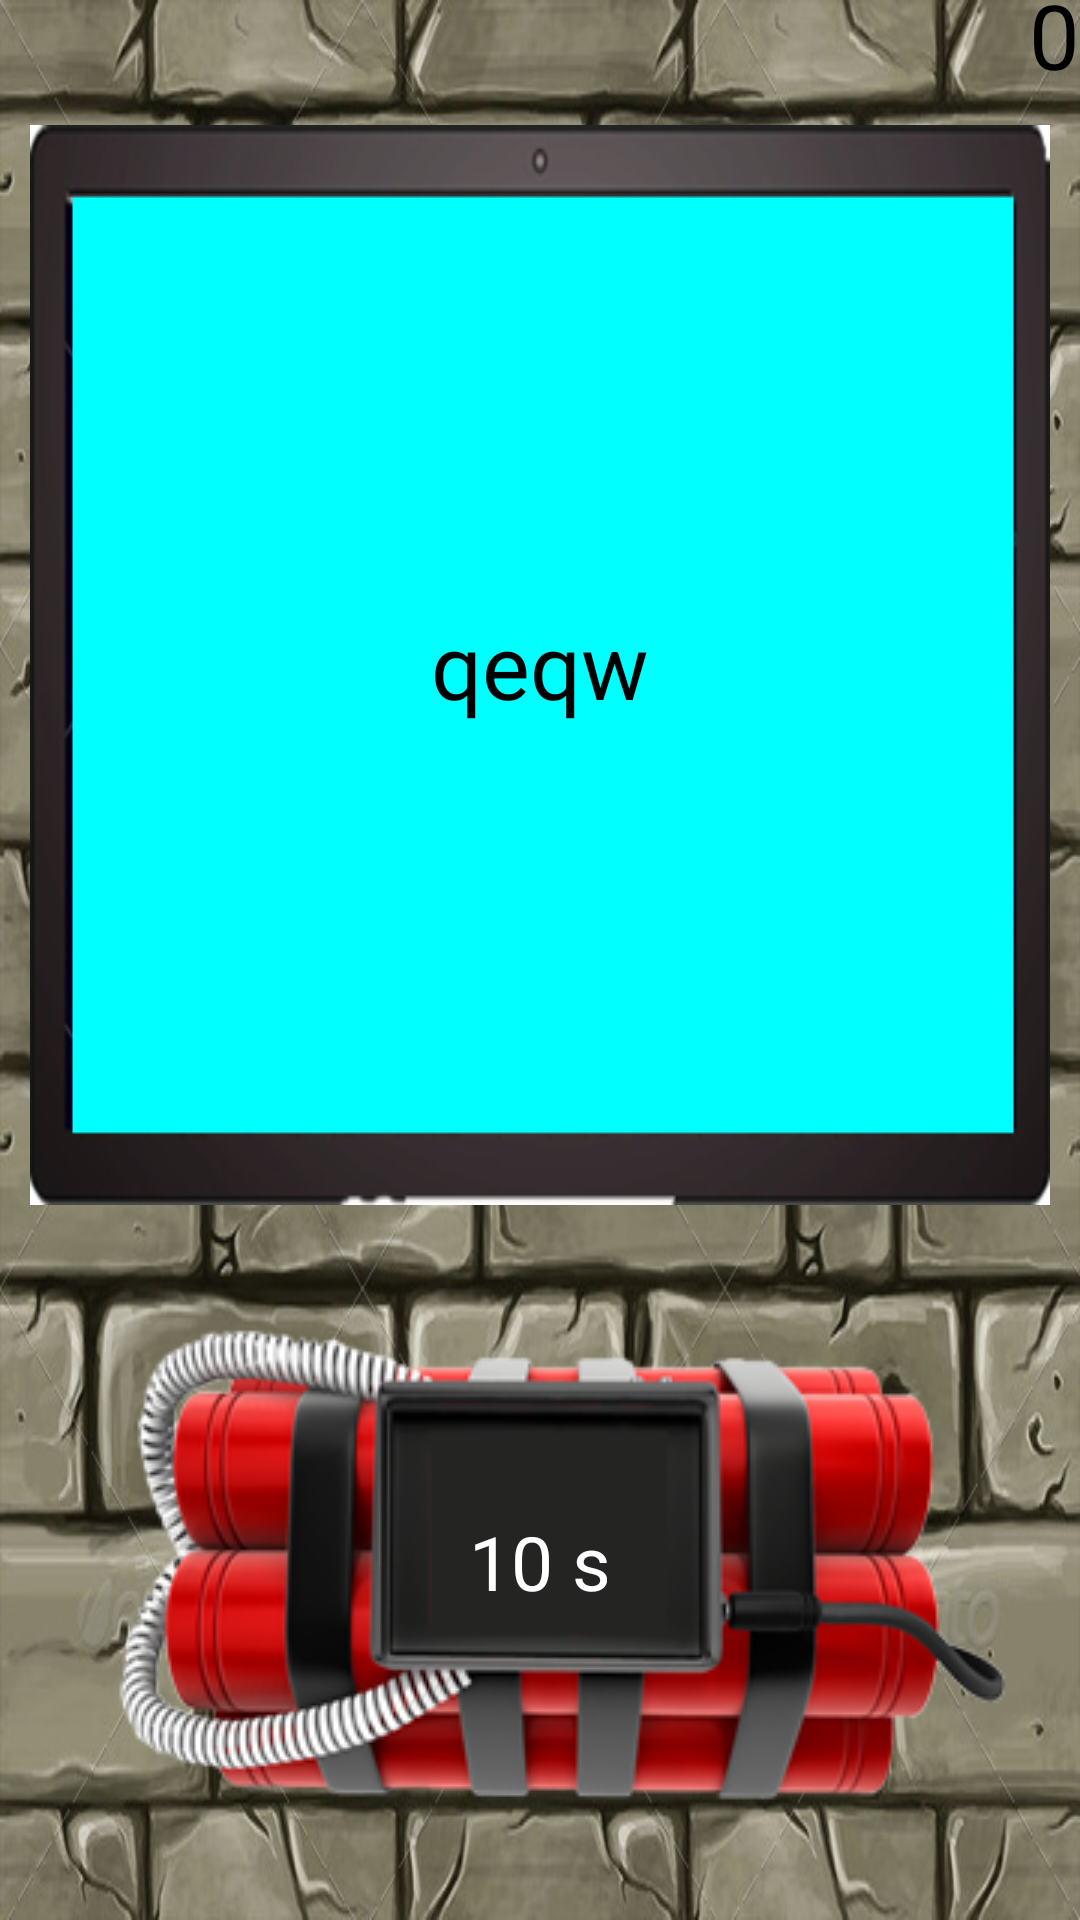

Write the Android layout XML for this screen, with the resource values it uses.
<!-- AndroidManifest.xml: application theme Theme.AppCompat.NoActionBar -->
<!-- res/layout/activity_main.xml -->
<?xml version="1.0" encoding="utf-8"?>
<LinearLayout xmlns:android="http://schemas.android.com/apk/res/android"
    xmlns:ads="http://schemas.android.com/apk/res-auto"
    xmlns:app="http://schemas.android.com/apk/res-auto"
    xmlns:tools="http://schemas.android.com/tools"
    android:id="@+id/linearLayout"
    android:layout_width="match_parent"
    android:layout_height="match_parent"
    android:layout_gravity="center"
    android:background="@drawable/wall"
    android:gravity="center"
    android:orientation="vertical"
    tools:context="com.example.sonpham.questionmarks.MainActivity">

    <TextView
        android:id="@+id/textView4"
        android:layout_width="wrap_content"
        android:layout_height="wrap_content"
        android:layout_gravity="right"
        android:text="0"
        android:textColor="#000"
        android:textSize="30dp"

        tools:layout_editor_absoluteX="44dp"
        tools:layout_editor_absoluteY="35dp" />

    <TextView
        android:id="@+id/textView"
        android:layout_width="match_parent"
        android:layout_height="wrap_content"
        android:layout_gravity="center"
        android:layout_margin="10dp"
        android:background="@drawable/screen_cauhoi"
        android:gravity="center"
        android:padding="10dp"
        android:text="qeqw"
        android:textAlignment="center"
        android:textColor="#000"
        android:textSize="30dp"
        tools:layout_editor_absoluteX="163dp"
        tools:layout_editor_absoluteY="107dp" />

    <ImageView
        android:id="@+id/imageView2"
        android:layout_width="1dp"
        android:layout_height="1dp"
        android:layout_gravity="center"
        android:foreground="@drawable/troll_face" />

    <TextView
        android:id="@+id/textView5"
        android:layout_width="wrap_content"
        android:layout_height="wrap_content"
        android:layout_gravity="center"
        android:background="@drawable/timebomb1"
        android:gravity="center"
        android:text="10 s"
        android:textAlignment="center"
        android:textColor="#ffffff"
        android:textSize="25dp"

        tools:layout_editor_absoluteX="163dp"
        tools:layout_editor_absoluteY="107dp" />

    <LinearLayout
        android:layout_width="wrap_content"
        android:layout_height="wrap_content"
        android:layout_gravity="center"
        android:layout_marginTop="20dp"
        android:gravity="center"
        android:orientation="horizontal">

        <Button
            android:id="@+id/button"
            android:layout_width="100dp"
            android:layout_height="100dp"
            android:layout_gravity="center"
            android:layout_marginRight="50dp"
            android:background="@drawable/truebutton"
            tools:layout_editor_absoluteX="69dp"
            tools:layout_editor_absoluteY="247dp" />

        <Button
            android:id="@+id/button2"
            android:layout_width="100dp"
            android:layout_height="100dp"
            android:layout_gravity="center"
            android:background="@drawable/falsebutton"

            tools:layout_editor_absoluteX="253dp"
            tools:layout_editor_absoluteY="247dp" />
    </LinearLayout>
    <com.google.android.gms.ads.AdView
        android:id="@+id/adView"
        android:layout_width="wrap_content"
        android:layout_height="wrap_content"
        android:layout_alignParentBottom="true"
        android:layout_centerHorizontal="true"
        android:layout_gravity="bottom|center"
        ads:adSize="BANNER"
        ads:adUnitId="@string/banner_ad_unit_id">
    </com.google.android.gms.ads.AdView>

</LinearLayout>
<!-- resources referenced by this layout -->
<resources>
  <!-- drawable falsebutton (drawable) -->
  <?xml version="1.0" encoding="utf-8"?>
  <selector xmlns:android="http://schemas.android.com/apk/res/android">
      <item android:drawable="@drawable/false1" android:state_pressed="false"></item>
      <item android:drawable="@drawable/false2" android:state_pressed="true"></item>
  
  </selector>
  <!-- drawable screen_cauhoi: png bitmap (drawable, 31770 bytes) -->
  <!-- drawable timebomb1: png bitmap (drawable, 58825 bytes) -->
  <!-- drawable troll_face: png bitmap (drawable, 50258 bytes) -->
  <!-- drawable truebutton (drawable) -->
  <?xml version="1.0" encoding="utf-8"?>
  <selector xmlns:android="http://schemas.android.com/apk/res/android">
      <item android:drawable="@drawable/true1" android:state_pressed="false"></item>
      <item android:drawable="@drawable/true2" android:state_pressed="true"/>
  </selector>
  <!-- drawable wall: png bitmap (drawable, 571612 bytes) -->
  <string name="banner_ad_unit_id">ca-app-pub-3940256099942544/6300978111</string>
  <!-- drawable false1: png bitmap (drawable, 27106 bytes) -->
  <!-- drawable false2: png bitmap (drawable, 68634 bytes) -->
  <!-- drawable true1: png bitmap (drawable, 25889 bytes) -->
  <!-- drawable true2: png bitmap (drawable, 23722 bytes) -->
</resources>
